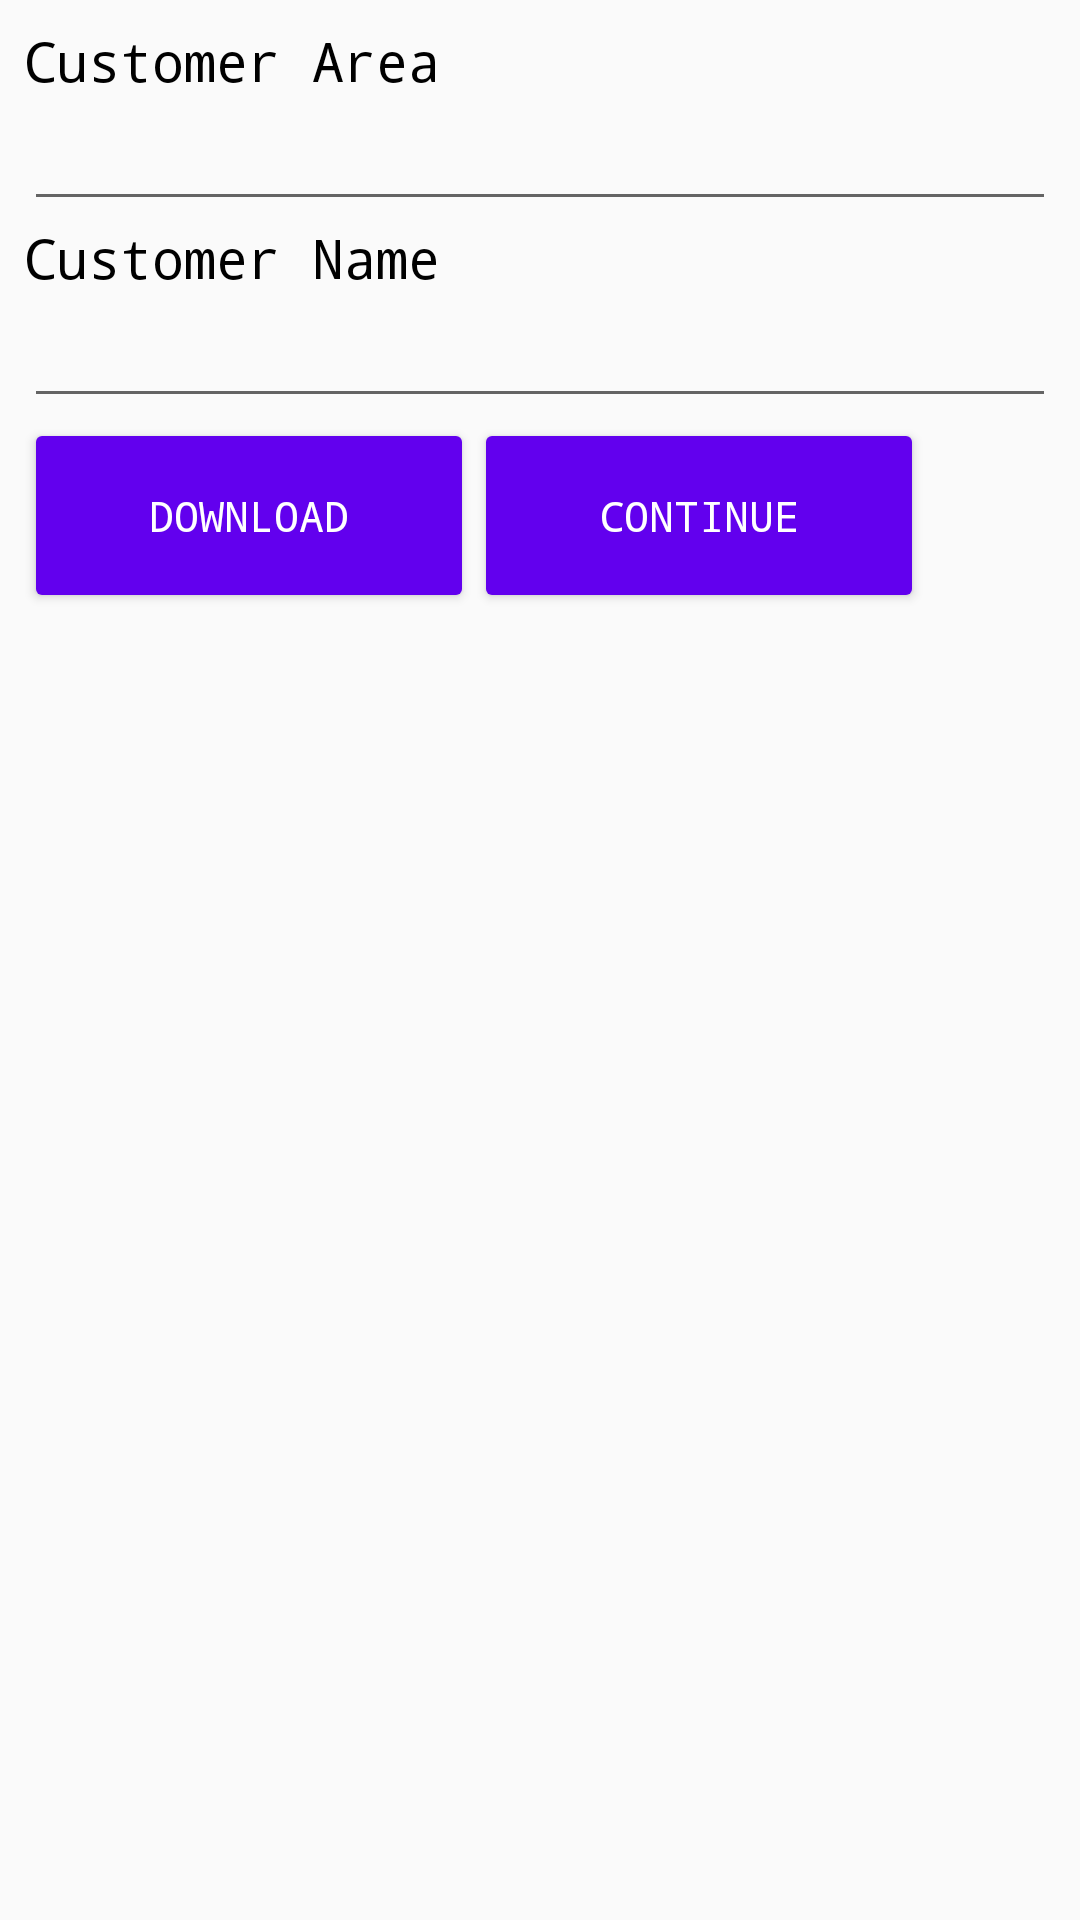

Produce the Android XML layout that renders to this screen, including the resource entries it uses.
<!-- AndroidManifest.xml: application theme AppTheme -->
<!-- res/layout/activity_dealer.xml -->
<?xml version="1.0" encoding="utf-8"?>

<android.support.constraint.ConstraintLayout xmlns:android="http://schemas.android.com/apk/res/android"
    xmlns:app="http://schemas.android.com/apk/res-auto"
    xmlns:tools="http://schemas.android.com/tools"
    android:layout_width="match_parent"
    android:layout_height="match_parent"
    tools:context="com.nipponit.manojm.scanner.DealerActivity">


    <RelativeLayout
        android:layout_width="0dp"
        android:layout_height="0dp"
        android:layout_marginBottom="10dp"
        android:layout_marginEnd="8dp"
        android:layout_marginLeft="8dp"
        android:layout_marginRight="8dp"
        android:layout_marginStart="8dp"
        android:layout_marginTop="8dp"
        app:layout_constraintBottom_toBottomOf="parent"
        app:layout_constraintHorizontal_bias="1.0"
        app:layout_constraintLeft_toLeftOf="parent"
        app:layout_constraintRight_toRightOf="parent"
        app:layout_constraintTop_toTopOf="parent"
        app:layout_constraintVertical_bias="1.0">

        <TextView
            android:id="@+id/dtitle1"
            android:layout_width="wrap_content"
            android:layout_height="wrap_content"
            android:textSize="18sp"
            android:textColor="@android:color/black"
            android:fontFamily="monospace"
            android:text="@string/dtitle1"/>

        <AutoCompleteTextView
            android:id="@+id/area_txt"
            android:layout_width="match_parent"
            android:layout_height="wrap_content"
            android:layout_below="@+id/dtitle1"
            android:singleLine="true"
            android:imeOptions="actionNext"></AutoCompleteTextView>


        <TextView
            android:id="@+id/dtitle2"
            android:layout_width="wrap_content"
            android:layout_height="wrap_content"
            android:textSize="18sp"
            android:textColor="@android:color/black"
            android:fontFamily="monospace"
            android:text="@string/dtitle2"
            android:layout_below="@+id/area_txt"/>

        <AutoCompleteTextView
            android:id="@+id/customer_txt"
            android:layout_width="match_parent"
            android:layout_height="wrap_content"
            android:singleLine="true"
            android:layout_below="@+id/dtitle2"></AutoCompleteTextView>


        <Button
            android:id="@+id/btndownload"
            android:layout_width="150sp"
            android:layout_height="65sp"
            android:layout_below="@+id/customer_txt"
            android:theme="@style/MyButton"
            android:text="@string/btndownload"
            android:fontFamily="monospace"/>

        <Button
            android:id="@+id/btnContinue"
            android:layout_width="150sp"
            android:layout_height="65sp"
            android:layout_below="@+id/customer_txt"
            android:layout_toRightOf="@+id/btndownload"
            android:theme="@style/MyButton"
            android:text="@string/btnContinue"
            android:fontFamily="monospace"/>

    </RelativeLayout>

</android.support.constraint.ConstraintLayout>
<!-- resources referenced by this layout -->
<resources>
  <string name="btnContinue">     Continue     </string>
  <string name="btndownload">Download</string>
  <string name="dtitle1">Customer Area</string>
  <string name="dtitle2">Customer Name</string>
  <style name="MyButton" parent="Theme.AppCompat.Light">
          <item name="colorControlHighlight">@color/colorPrimaryDark</item>
          <item name="colorButtonNormal">@color/colorPrimary</item>
          <item name="android:textColor">#ffff</item>
      </style>
  <style name="AppTheme" parent="Theme.AppCompat.Light.DarkActionBar">
          
          <item name="colorPrimary">@color/colorPrimary</item>
          <item name="colorPrimaryDark">@color/colorPrimaryDark</item>
          <item name="colorAccent">@color/colorAccent</item>
          <item name="android:fontFamily">monospace</item>
      </style>
  <!-- not gathered from this repository: default colours our renderer supplied (Android Studio template values) -->
  <color name="colorPrimary">#FF6200EE</color>
  <color name="colorPrimaryDark">#FF3700B3</color>
  <color name="colorAccent">#FF03DAC5</color>
</resources>
